Photos from the image-classification dataset "LabVirtualPlant" in the GitHub repository jsjnrxx2001/LabVirtualPlant. Its 7 classes are: batol gourd healthy, cashew healthy, corn healthy, lemon healthy, papaya healthy, tomato healthy, zucchini healthy.

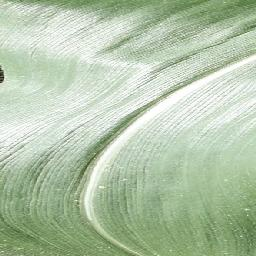
Label: corn healthy

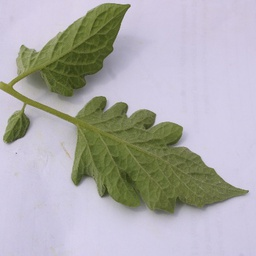
Label: tomato healthy

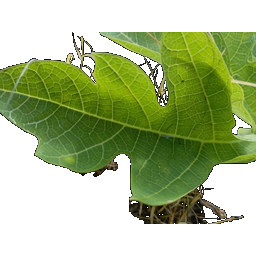
Label: papaya healthy

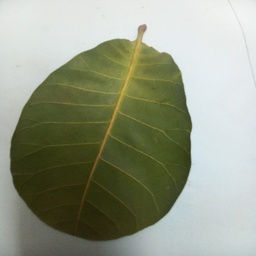
Label: cashew healthy

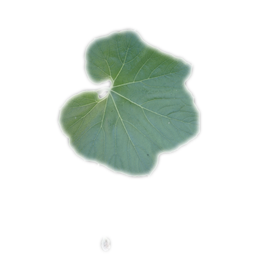
Label: batol gourd healthy

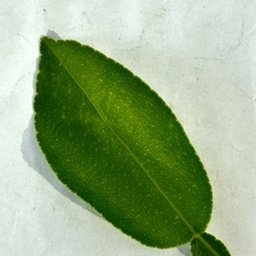
Label: lemon healthy
